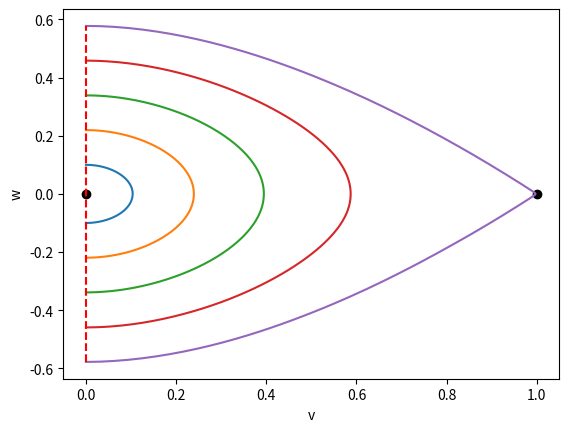
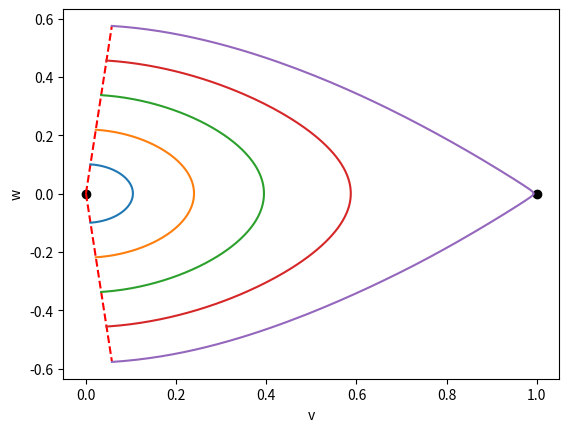
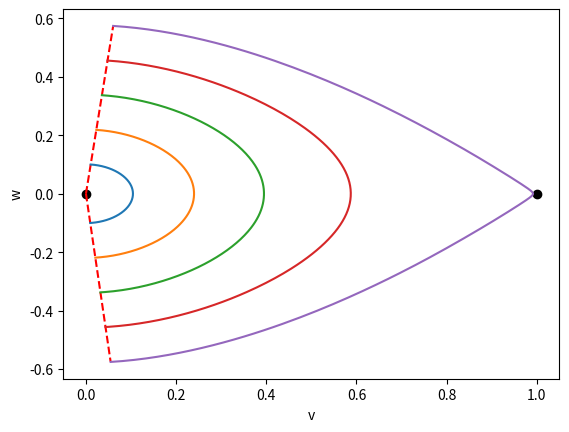

The script that saved these images, in order:
#!/usr/bin/env python3
"""
Phase Plane for the Steady State of the Fisher Equation

We find a numerical solution of the associated ODE, leveraging the event
switch in solve_ivp to stop integrating when needed.

Produces: 
 - Figure 1: Phase portrait for ss Fisher Eqn as Figure 6.8
 - Figure 2: Phase portrait for ss Fisher Eqn as Figure 6.10
 - Figure 3: Phase portrait for ss Fisher Eqn as Figure 6.11

TO DO: Clean up code and create Figure 6.12
"""

# =============================================================================
# Packages
# =============================================================================
import numpy as np
import matplotlib.pyplot as plt
from scipy.integrate import solve_ivp

# =============================================================================
# DE RHS (Dirichlet)
# =============================================================================
def de_rhs_D(t, y):
	v, w = y
	dv = w
	dw = -v * (1 - v)
	dy = np.array([dv, dw])
	return dy

# =============================================================================
# Dirichlet Boundary Conditions Event and Event Attributes
# =============================================================================
"""
The Dirichlet boundary conditions on the PDE give rise to a phase plane with
v > 0 in traveling wave coordinates.  We ensure that the IVP solver returns 
such a solution.
"""
def D_BC_zero(t, y):
	v, w = y
	z = v
	return z

D_BC_zero.direction = -1	# Ensure v is decreasing 
D_BC_zero.terminal = True	# Trigger at first zero when z is decreasing

# =============================================================================
# DE RHS (Robin)
# =============================================================================
def de_rhs_R(t, y, delta):
	v, w = y
	dv = w
	dw = -v * (1 - v)
	dy = np.array([dv, dw])
	return dy

# =============================================================================
# Robin Boundary Conditions Event and Event Attributes
# =============================================================================
"""
The Robin boundary conditions on the PDE give rise to a phase plane with
v > |w/delta| in traveling wave coordinates.  We ensure that the IVP solver returns 
such a solution.
"""
def R_BC_zero(t, y, delta):
	v, w = y
	z = delta * v + w
	return z

R_BC_zero.direction = -1	# Ensure v is decreasing 
R_BC_zero.terminal = True	# Trigger at first zero when z is decreasing

# =============================================================================
# DE RHS (Moving Niche)
# =============================================================================
def de_rhs_MN(t, y, c, lam_M):
	v, w = y
	dv = w
	dw =  - v * (1 - v)
	dy = np.array([dv, dw])
	return dy

# =============================================================================
# Moving Niche Boundary Conditions Event and Event Attributes
# =============================================================================
"""
The Moving Niche boundary conditions on the PDE give rise to a phase plane with
v > |w/lam_M| in traveling wave coordinates.  We ensure that the IVP solver returns 
such a solution.
"""
def MN_BC_zero(t, y, c, lam_M):
	v, w = y
	z = -lam_M * v + w
	return z

MN_BC_zero.direction = -1	# Ensure v is decreasing 
MN_BC_zero.terminal = True	# Trigger at first zero when z is decreasing


# =============================================================================
# Main Simulation Function
# =============================================================================
def Fisher_ss_pp():
	tmax = 20
	D = 0.1
	delta = 1/D
	c = 1
	lam_P = (-c + np.sqrt(c**2 + 4*delta**2))/2
	lam_M = (-c - np.sqrt(c**2 + 4*delta**2))/2

	# --- Dirichlet Boundary Conditions
	fig1, ax1 = plt.subplots()
	ax1.plot([0, 1], [0, 0], 'ok')
	ax1.set(xlabel = 'v', ylabel = 'w')

	w0_max = np.sqrt(1/3)+2e-4
	w0_list = np.linspace(0.1, w0_max, 5)
	for jw0 in range(len(w0_list)):
		w0 = w0_list[jw0]
		Y_init = np.array([0, w0])
		soln = solve_ivp(de_rhs_D, [0, tmax], Y_init, 
						events = D_BC_zero, dense_output = True)
		tf = max(soln.t)
		t = np.linspace(0, tf, 2**8+1)
		y = soln.sol(t)
		v = y[0,:]
		w = y[1,:]
		ax1.plot(v, w)
	ax1.plot([0, 0], [-w0_max, w0_max], '--r')
	
	# --- Robin Boundary Conditions
	fig2, ax2 = plt.subplots()
	ax2.plot([0, 1], [0, 0], 'ok')
	ax2.set(xlabel = 'v', ylabel = 'w')

	w0_max = 0.5746745
	ax2.plot([0, w0_max/delta], [0, w0_max], '--r')
	ax2.plot([0, w0_max/delta], [0, -w0_max], '--r')
	w0_list = np.linspace(0.1, w0_max, 5)
	for jw0 in range(len(w0_list)):
		w0 = w0_list[jw0]
		Y_init = np.array([w0/delta, w0])
		soln = solve_ivp(de_rhs_R, [0, tmax], Y_init, args = [delta],
						events = R_BC_zero,  dense_output = True)
		tf = max(soln.t)
		t = np.linspace(0, tf, 2**8+1)
		y = soln.sol(t)
		v = y[0,:]
		w = y[1,:]
		ax2.plot(v, w)

	# --- Moving Niche
	fig3, ax3 = plt.subplots()
	ax3.plot([0, 1], [0, 0], 'ok')
	ax3.set(xlabel = 'v', ylabel = 'w')
	
	w0_max = 0.574375
	ax3.plot([0, w0_max/lam_P], [0, w0_max], '--r')
	ax3.plot([0, -w0_max/lam_M], [0, -w0_max], '--r')
	w0_list = np.linspace(0.1, w0_max, 5)
	for jw0 in range(len(w0_list)):
		w0 = w0_list[jw0]
		Y_init = np.array([w0/lam_P, w0])
		soln = solve_ivp(de_rhs_MN, [0, tmax], Y_init, args = [c, lam_M], 
						events = MN_BC_zero, dense_output = True)
		tf = max(soln.t)
		t = np.linspace(0, tf, 2**8+1)
		y = soln.sol(t)
		v = y[0,:]
		w = y[1,:]
		ax3.plot(v, w)
	
	plt.show()

# =============================================================================
# Execute the simulation if the script is run directly
# =============================================================================
if __name__ == "__main__":
    Fisher_ss_pp()
